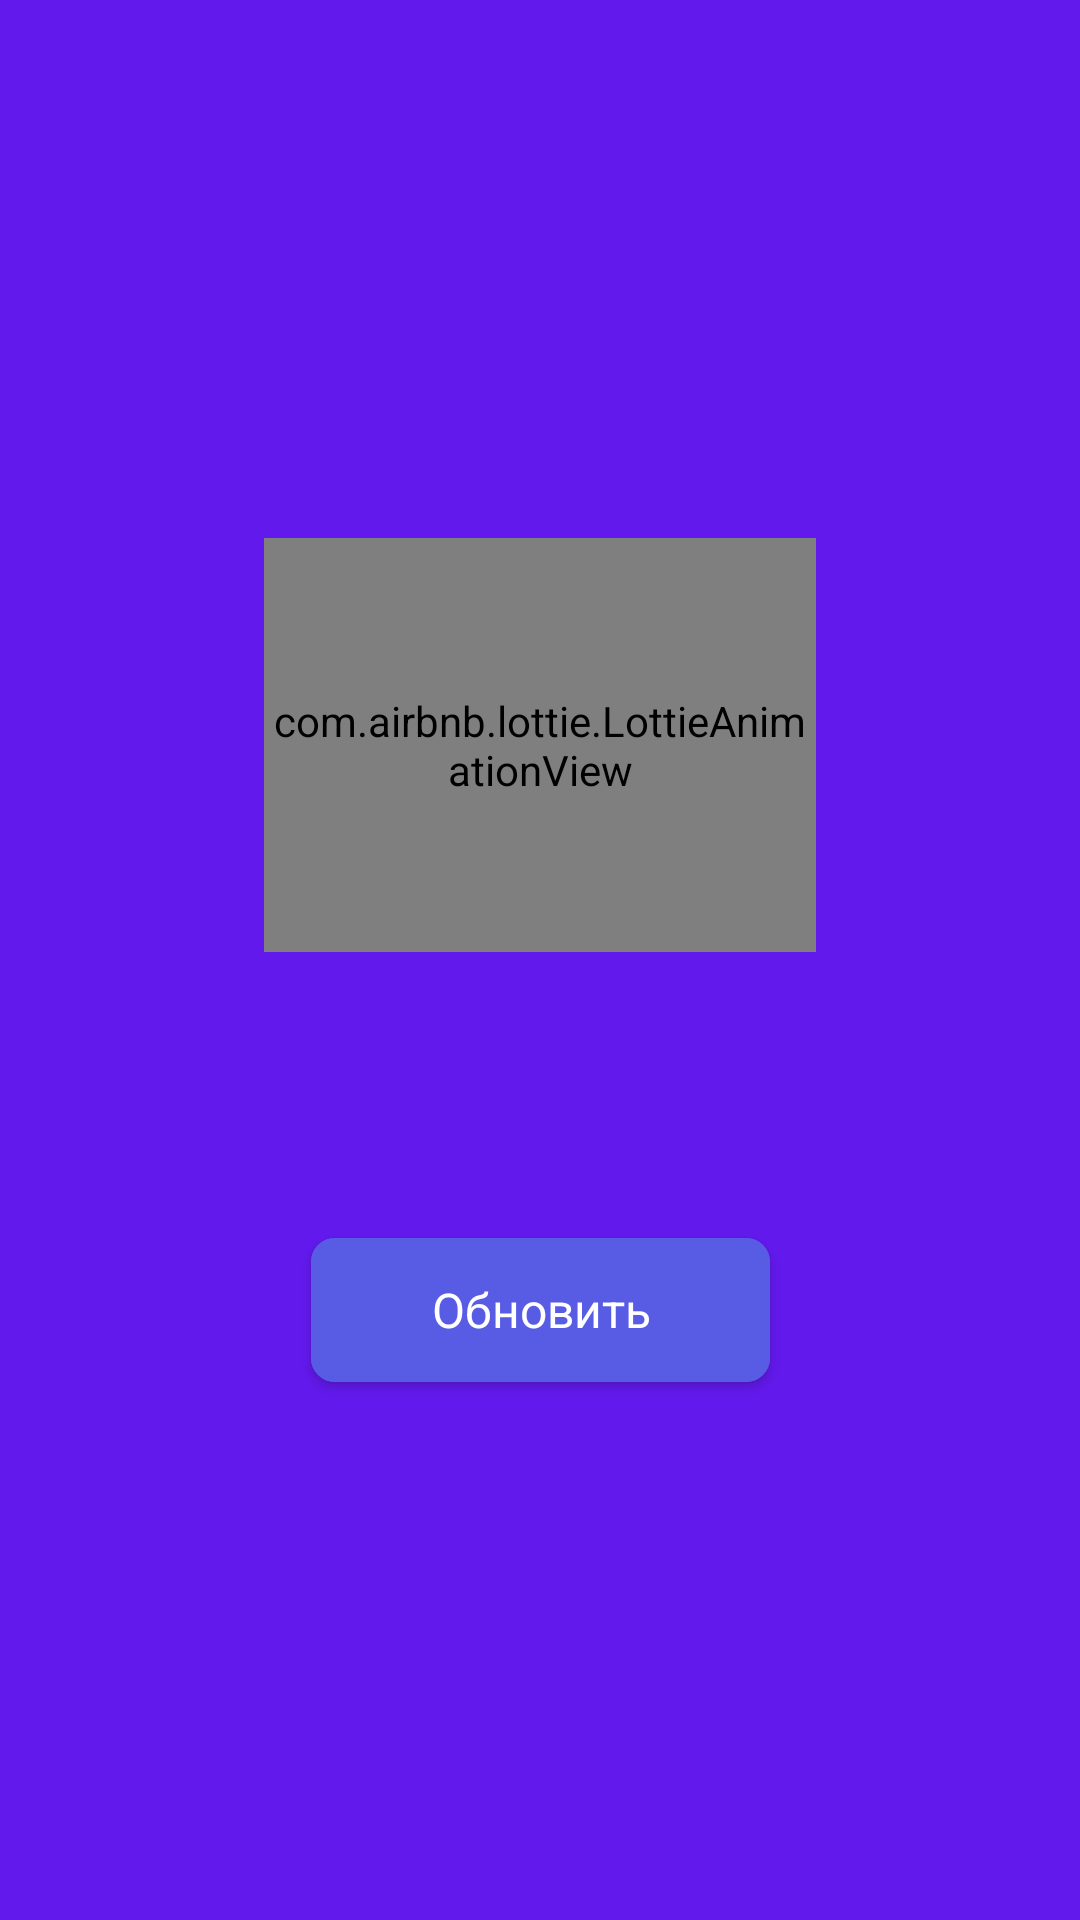

Reconstruct the res/layout file that produces this screen, plus the resources it refers to.
<!-- AndroidManifest.xml: application theme AppTheme -->
<!-- res/layout/view_state_error.xml -->
<?xml version="1.0" encoding="utf-8"?>
<androidx.constraintlayout.widget.ConstraintLayout xmlns:android="http://schemas.android.com/apk/res/android"
    xmlns:app="http://schemas.android.com/apk/res-auto"
    xmlns:tools="http://schemas.android.com/tools"
    android:layout_width="match_parent"
    android:layout_height="match_parent"
    android:paddingStart="@dimen/padding_16"
    android:paddingEnd="@dimen/padding_16">

    <com.airbnb.lottie.LottieAnimationView
        android:id="@+id/animationViewError"
        android:layout_width="0dp"
        android:layout_height="0dp"
        android:layout_marginStart="@dimen/error_state_animation_horizontal_margin"
        android:layout_marginEnd="@dimen/error_state_animation_horizontal_margin"
        app:layout_constraintBottom_toTopOf="@id/textErrorTitle"
        app:layout_constraintDimensionRatio="4:3"
        app:layout_constraintEnd_toEndOf="parent"
        app:layout_constraintStart_toStartOf="parent"
        app:layout_constraintTop_toTopOf="parent"
        app:layout_constraintVertical_chainStyle="packed"
        app:lottie_autoPlay="false"
        app:lottie_loop="true"
        tools:background="#d4d4d4" />

    <TextView
        android:id="@+id/textErrorTitle"
        android:layout_width="0dp"
        android:layout_height="wrap_content"
        android:layout_gravity="center_horizontal"
        android:layout_marginTop="24dp"
        android:gravity="center"
        android:lineSpacingExtra="5sp"
        android:paddingStart="16dp"
        android:paddingEnd="16dp"
        android:textAppearance="@style/Font.Heading_4.Medium"
        app:layout_constraintBottom_toTopOf="@id/textErrorDescription"
        app:layout_constraintEnd_toEndOf="parent"
        app:layout_constraintStart_toStartOf="parent"
        app:layout_constraintTop_toBottomOf="@+id/animationViewError"
        tools:text="@string/error_internet_message" />

    <TextView
        android:id="@+id/textErrorDescription"
        android:layout_width="0dp"
        android:layout_height="wrap_content"
        android:layout_gravity="center_horizontal"
        android:layout_marginTop="10dp"
        android:layout_marginBottom="18dp"
        android:gravity="center"
        android:paddingStart="16dp"
        android:paddingEnd="16dp"
        android:textAppearance="@style/Font.Body_2.Regular"
        android:textColor="?android:textColor"
        app:layout_constraintBottom_toTopOf="@id/buttonError"
        app:layout_constraintEnd_toEndOf="parent"
        app:layout_constraintStart_toStartOf="parent"
        app:layout_constraintTop_toBottomOf="@+id/textErrorTitle"
        app:layout_goneMarginTop="24dp"
        tools:text="@string/error_internet_message" />

    <com.google.android.material.button.MaterialButton
        android:id="@+id/buttonError"
        android:layout_width="wrap_content"
        android:backgroundTint="@color/pillsCardBlue"
        android:layout_height="wrap_content"
        android:layout_gravity="center_horizontal"
        android:text="@string/error_button_label"
        app:layout_constraintBottom_toBottomOf="parent"
        app:layout_constraintEnd_toEndOf="parent"
        app:layout_constraintStart_toStartOf="parent"
        app:layout_constraintTop_toBottomOf="@+id/textErrorDescription"
        tools:visibility="visible" />
</androidx.constraintlayout.widget.ConstraintLayout>
<!-- resources referenced by this layout -->
<resources>
  <color name="pillsCardBlue">#585CE5</color>
  <dimen name="error_state_animation_horizontal_margin">72dp</dimen>
  <dimen name="padding_16">16dp</dimen>
  <string name="error_button_label">Обновить</string>
  <string name="error_internet_message">Не удалось получить данные, попробуйте позже</string>
  <style name="Font.Body_2.Regular">
          <item name="fontFamily">@font/nunito_regular</item>
      </style>
  <style name="Font.Heading_4.Medium">
          <item name="fontFamily">@font/nunito_medium</item>
      </style>
  <color name="white">#FFFFFFFF</color>
  <style name="AppBarStyle" parent="Widget.Design.AppBarLayout">
          <item name="android:background">@color/transparent</item>
          <item name="liftOnScroll">true</item>
      </style>
  <style name="ToolbarStyle" parent="Widget.MaterialComponents.Toolbar">
          <item name="navigationIconTint">@color/white</item>
          <item name="titleTextColor">@color/white</item>
          <item name="android:titleTextStyle">@style/ToolbarTitleTextStyle</item>
          <item name="titleTextAppearance">@style/ToolbarTitleTextStyle</item>
          <item name="android:titleTextAppearance">@style/ToolbarTitleTextStyle</item>
          <item name="contentInsetStartWithNavigation">0dp</item>
      </style>
  <style name="EditTextStyle" parent="Widget.AppCompat.EditText">
          <item name="android:textAppearance">@style/Font.Body_2.Regular</item>
          <item name="android:textColor">?colorOnPrimary</item>
      </style>
  <style name="SwitchStyle" parent="@style/Widget.MaterialComponents.CompoundButton.Switch">
          <item name="trackTint">@color/pillsCardBlue</item>
          <item name="thumbTint">?colorOnPrimary</item>
          <item name="android:textColor">?colorOnPrimary</item>
          <item name="android:textAppearance">@style/Font.Body_1.Medium</item>
      </style>
  <color name="folly">#F50057</color>
  <color name="hanPurple">#6219EC</color>
  <color name="pillsCardGreen">#65D9B9</color>
  <color name="transparent">#00FFFFFF</color>
  <style name="ToolbarTitleTextStyle" parent="TextAppearance.AppCompat.Widget.ActionBar.Title">
          <item name="fontFamily">@font/nunito_black</item>
          <item name="android:textSize">@dimen/titleSize</item>
      </style>
  <style name="Font.Body_1.Medium">
          <item name="fontFamily">@font/nunito_medium</item>
      </style>
  <style name="Font.Body_1">
          <item name="android:textSize">16sp</item>
      </style>
  <color name="whiteParakeet">#F4F2F2</color>
  <color name="blackAlienWare">#222222</color>
  <dimen name="text_input_rounded_corner">8dp</dimen>
  <style name="Font.Caption_1.Regular">
          <item name="fontFamily">@font/nunito_regular</item>
      </style>
  <style name="CustomMaterialThemeOverlay" parent="ThemeOverlay.MaterialComponents.TextInputEditText.FilledBox">
          <item name="editTextStyle">@style/TextInputEditTextTheme</item>
      </style>
  <dimen name="text_input_stroke_width">1dp</dimen>
  <dimen name="titleSize">18sp</dimen>
  <style name="TextInputEditTextTheme" parent="@style/Widget.MaterialComponents.TextInputEditText.FilledBox">
          <item name="android:textAppearance">@style/Font.Body_2.Regular</item>
          <item name="android:textColor">?colorOnBackground</item>
          <item name="android:textColorHint">?colorOnBackground</item>
      </style>
</resources>
